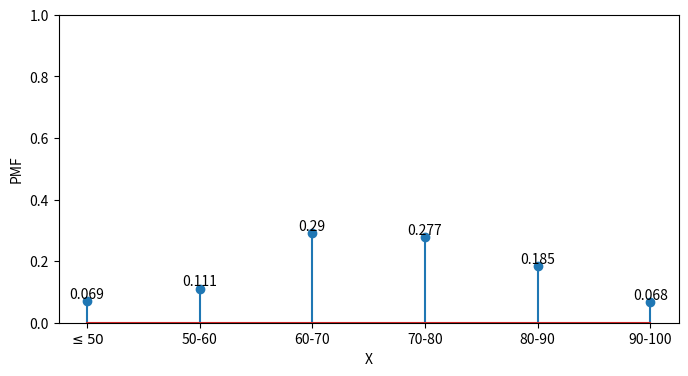
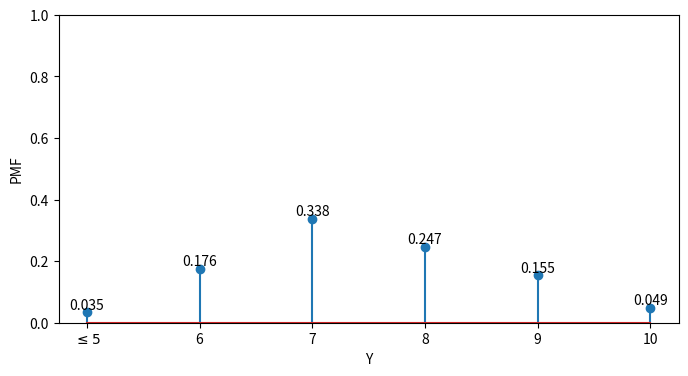

Source code (Python) for these figures, in order:
import matplotlib.pyplot as plt
import numpy as np

marginal_pmf_x = [0.069, 0.111, 0.290, 0.277, 0.185, 0.068]
label_x = [r'$\leq50$', '50-60', '60-70', '70-80', '80-90', '90-100']
marginal_pmf_y = [0.035, 0.176, 0.338, 0.247, 0.155, 0.049]
label_y = [r'$\leq5$', '6', '7', '8', '9', '10']
plt.figure(figsize=(8, 4))
plt.stem(marginal_pmf_x)
plt.xticks(range(6), label_x)
plt.xlabel("X")
plt.ylabel("PMF")
plt.ylim((0, 1))
for i in range(len(marginal_pmf_x)):
    plt.text(i, marginal_pmf_x[i], str(marginal_pmf_x[i]), ha='center', va='bottom')
plt.savefig("marginal_pmf_x.png", bbox_inches='tight')

plt.figure(figsize=(8, 4))
plt.stem(marginal_pmf_y)
plt.xticks(range(6), label_y)
plt.xlabel("Y")
plt.ylabel("PMF")
plt.ylim((0, 1))
for i in range(len(marginal_pmf_y)):
    plt.text(i, marginal_pmf_y[i], str(marginal_pmf_y[i]), ha='center', va='bottom')
plt.savefig("marginal_pmf_y.png", bbox_inches='tight')

plt.show()
